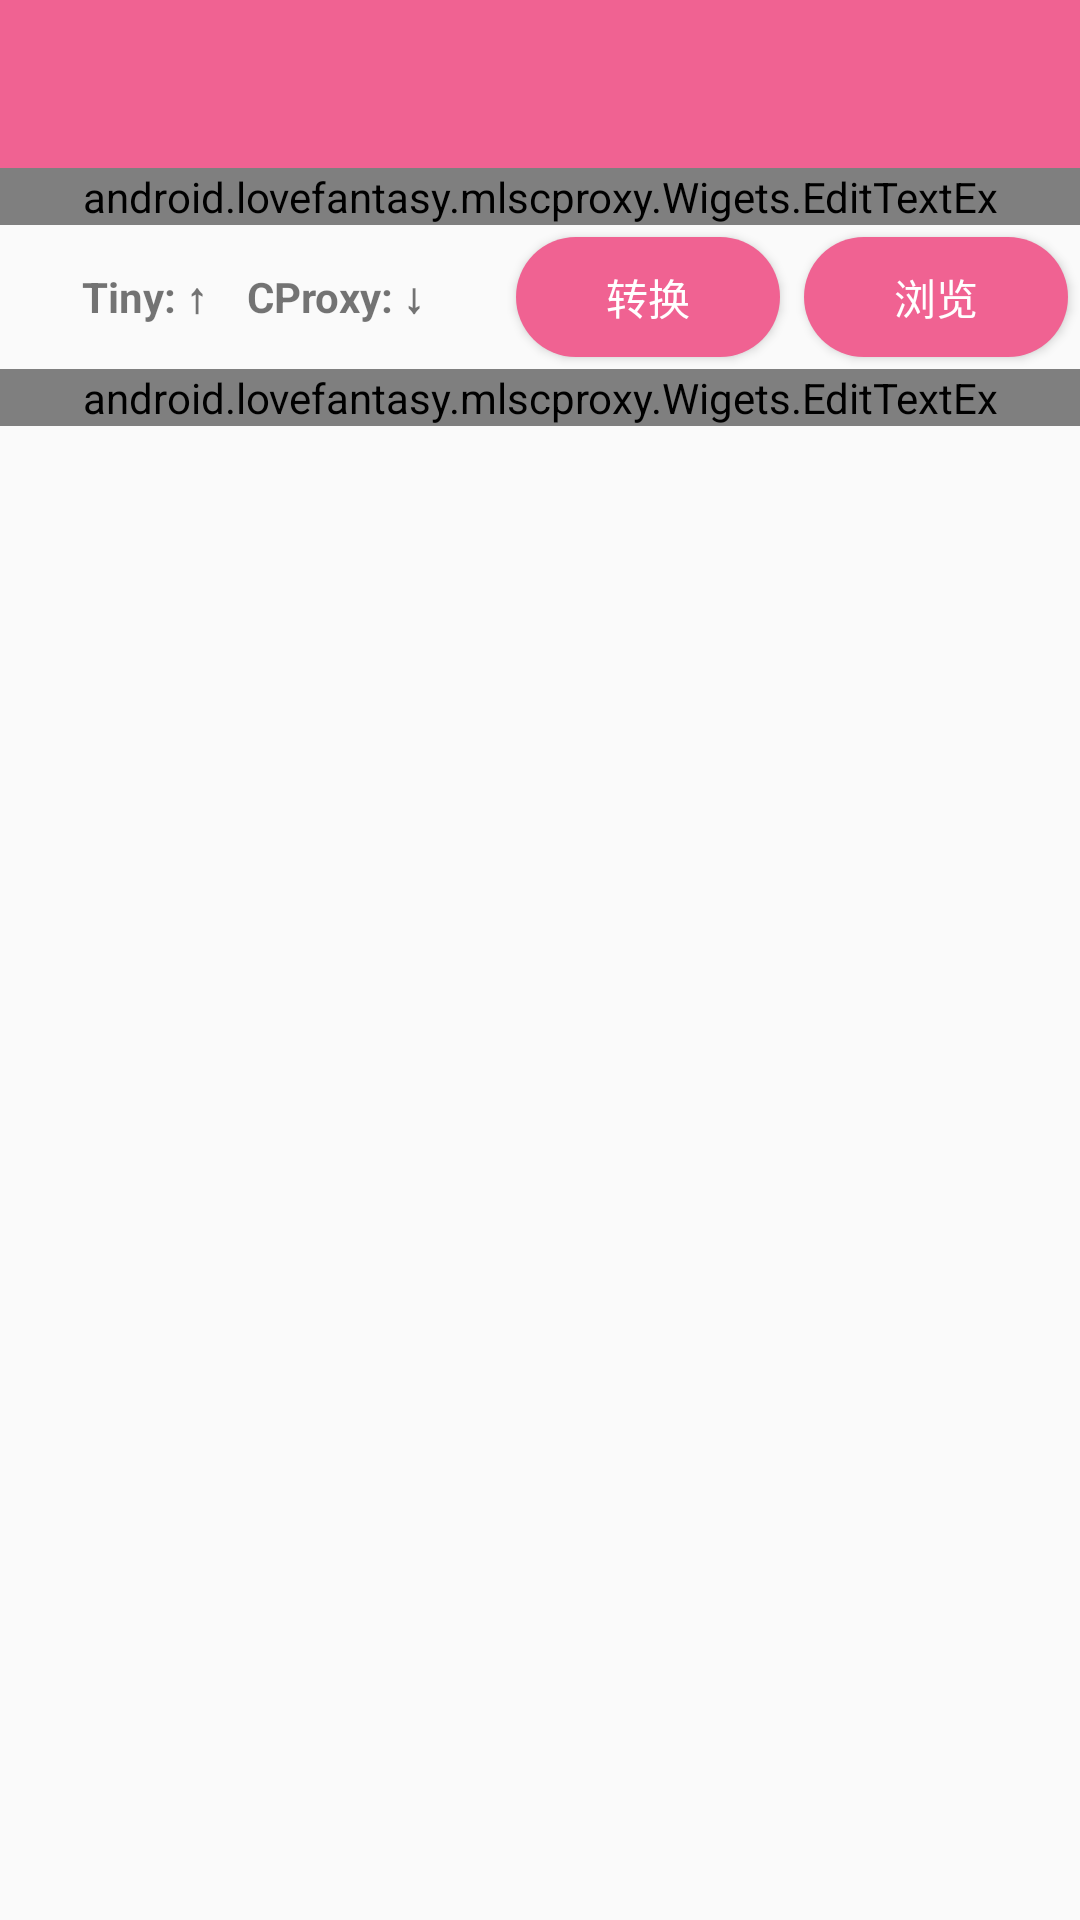

Reconstruct the res/layout file that produces this screen, plus the resources it refers to.
<!-- AndroidManifest.xml: activity theme AppTheme.NoActionBar -->
<!-- res/layout/activity_trans.xml -->
<?xml version="1.0" encoding="utf-8"?>
<android.support.design.widget.CoordinatorLayout xmlns:android="http://schemas.android.com/apk/res/android"
    xmlns:app="http://schemas.android.com/apk/res-auto"
    xmlns:tools="http://schemas.android.com/tools"
    android:layout_width="match_parent"
    android:layout_height="match_parent"
    android:fitsSystemWindows="true"
    tools:context="android.lovefantasy.mlscproxy.UI.TransActivity">

    <android.support.design.widget.AppBarLayout
        android:layout_width="match_parent"
        android:layout_height="wrap_content"
        android:id="@+id/appbar_trans"
        app:elevation="0dp"
        android:theme="@style/AppTheme.AppBarOverlay">
        <android.support.v7.widget.Toolbar
            android:id="@+id/toolbar"
            android:layout_width="match_parent"
            android:layout_height="?attr/actionBarSize"
            android:background="?attr/colorPrimary"
            app:popupTheme="@style/AppTheme.PopupOverlay" />

    </android.support.design.widget.AppBarLayout>

    <include layout="@layout/content_trans" />


</android.support.design.widget.CoordinatorLayout>
<!-- res/layout/content_trans.xml (included above) -->
<?xml version="1.0" encoding="utf-8"?>
<LinearLayout xmlns:android="http://schemas.android.com/apk/res/android"
    xmlns:app="http://schemas.android.com/apk/res-auto"
    xmlns:tools="http://schemas.android.com/tools"
    android:layout_width="match_parent"
    android:layout_height="match_parent"
    android:orientation="vertical"
    app:layout_behavior="@string/appbar_scrolling_view_behavior"
    tools:context="android.lovefantasy.mlscproxy.UI.TransActivity"
    tools:showIn="@layout/activity_trans">
   <ScrollView
       android:layout_width="match_parent"
       android:layout_height="wrap_content">
       <LinearLayout
           android:layout_width="match_parent"
           android:layout_height="wrap_content"
           android:orientation="vertical">
           <android.lovefantasy.mlscproxy.Wigets.EditTextEx
               android:layout_width="match_parent"
               android:layout_height="wrap_content"
               android:minLines="6"
               android:id="@+id/et_transtiny"
               android:textSize="12sp"
               android:gravity="start"
               />
           <LinearLayout
               android:layout_width="match_parent"
               android:layout_height="wrap_content"
               android:orientation="horizontal"
               >
               <TextView
                   android:layout_width="0dp"
                   android:layout_weight="1"
                   android:layout_height="wrap_content"
                   android:maxLines="1"
                   android:gravity="center"
                   android:text="Tiny: ↑    CProxy: ↓"
                   android:textStyle="bold"
                   android:layout_gravity="start|center_vertical"
                   />
               <Button
                   android:layout_width="wrap_content"
                   android:layout_height="40dp"
                   android:layout_margin="4dp"
                   android:id="@+id/bt_transedittext"
                   android:background="@drawable/normal_button"
                   android:textColor="#ffffff"
                   android:text="转换"/>
               <Button
                   android:layout_width="wrap_content"
                   android:layout_height="40dp"
                   android:id="@+id/bt_transsdcard"
                   android:background="@drawable/normal_button"
                    android:layout_margin="4dp"
                   android:textColor="#ffffff"
                   android:text="浏览"/>
           </LinearLayout>
           <android.lovefantasy.mlscproxy.Wigets.EditTextEx
               android:layout_width="match_parent"
               android:layout_height="wrap_content"
               android:minLines="6"
               android:id="@+id/et_transcproxy"
               android:textSize="12sp"
               android:gravity="start"

            />
       </LinearLayout>
   </ScrollView>



</LinearLayout>
<!-- resources referenced by this layout -->
<resources>
  <!-- drawable normal_button (drawable) -->
  <?xml version="1.0" encoding="utf-8"?>
  <selector xmlns:android="http://schemas.android.com/apk/res/android">
  
  
      <item android:state_pressed="true" >
          <shape>
              <corners
                  android:radius="20dp"
                 />
              <size
                  android:height="40dp"/>
              <solid android:color="@color/colorPrimaryDark" />
          </shape>
      </item>
      <item android:state_pressed="false" >
          <shape>
              <corners
                  android:radius="20dp"
                  />
              <size
                  android:height="40dp"/>
  
              <solid android:color="@color/colorPrimary" />
          </shape>
      </item>
  
  </selector>
  <style name="AppTheme.AppBarOverlay" parent="ThemeOverlay.AppCompat.Dark" />
  <style name="AppTheme.PopupOverlay" parent="ThemeOverlay.AppCompat.Light" />
  <style name="AppTheme.NoActionBar">
          <item name="windowActionBar">false</item>
          <item name="windowNoTitle">true</item>
          <item name="overlapAnchor">false</item>
      </style>
  <color name="colorPrimaryDark">#C2185B</color>
  <color name="colorPrimary">#F06292</color>
</resources>
